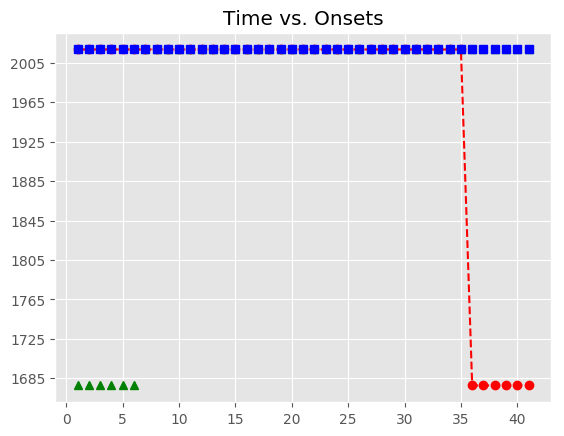

The file beside this chart, header and first rows:
, Asynchrony, Tap Onset, Test, True Onset, User ID, IOI, Max, Min, Sanitized Tap Onset, Sanitized Asynchrony, Sanitized Mean Asynchrony, Sanitized Std Dev Asynchrony, Mean Asynchrony, Std Dev Asynchrony, Missed Taps, Phase Correction Response
1, 447, 2018-07-15 15:21:55.541606000, H1a3, 2018-07-15 15:21:55.094626000, 499, 0 days 00:00:00.000082000, 2018-07-15 15:21:55.094667000, 2018-07-15 15:21:55.094565500, , , -112.5, 20.89, 2748, 636, 6, 
2, 889, 2018-07-15 15:21:55.983731000, H1a3, 2018-07-15 15:21:55.094708000, 499, 0 days 00:00:00.000080000, 2018-07-15 15:21:55.094748000, 2018-07-15 15:21:55.094667000, , , -112.5, 20.89, 2748, 636, 6, 
3, 1335, 2018-07-15 15:21:56.430161000, H1a3, 2018-07-15 15:21:55.094788000, 499, 0 days 00:00:00.000080000, 2018-07-15 15:21:55.094828000, 2018-07-15 15:21:55.094748000, , , -112.5, 20.89, 2748, 636, 6, 
4, 1777, 2018-07-15 15:21:56.872163000, H1a3, 2018-07-15 15:21:55.094868000, 499, 0 days 00:00:00.000080000, 2018-07-15 15:21:55.094908000, 2018-07-15 15:21:55.094828000, , , -112.5, 20.89, 2748, 636, 6, 
5, 2219, 2018-07-15 15:21:57.314322000, H1a3, 2018-07-15 15:21:55.094948000, 499, 0 days 00:00:00.000080000, 2018-07-15 15:21:55.094988000, 2018-07-15 15:21:55.094908000, , , -112.5, 20.89, 2748, 636, 6, 
6, 2666, 2018-07-15 15:21:57.760619000, H1a3, 2018-07-15 15:21:55.095028000, 499, 0 days 00:00:00.000081000, 2018-07-15 15:21:55.095068500, 2018-07-15 15:21:55.094988000, , , -112.5, 20.89, 2748, 636, 6, 
7, 3108, 2018-07-15 15:21:58.202882000, H1a3, 2018-07-15 15:21:55.095109000, 499, 0 days 00:00:00.561541000, 2018-07-15 15:21:55.375879500, 2018-07-15 15:21:55.095068500, 2018-07-15 15:21:55.099602000, 4.493, -112.5, 20.89, 2748, 636, 6, -119.5
8, 2992, 2018-07-15 15:21:58.648992000, H1a3, 2018-07-15 15:21:55.656650000, 499, 0 days 00:00:00.447806000, 2018-07-15 15:21:55.880553000, 2018-07-15 15:21:55.375879500, 2018-07-15 15:21:55.541606000, -115, -112.5, 20.89, 2748, 636, 6, -5.681
9, 2987, 2018-07-15 15:21:59.091130000, H1a3, 2018-07-15 15:21:56.104456000, 499, 0 days 00:00:00.447851000, 2018-07-15 15:21:56.328381500, 2018-07-15 15:21:55.880553000, 2018-07-15 15:21:55.983731000, -120.7, -112.5, 20.89, 2748, 636, 6, -1.421
10, 2981, 2018-07-15 15:21:59.533478000, H1a3, 2018-07-15 15:21:56.552307000, 499, 0 days 00:00:00.431671000, 2018-07-15 15:21:56.768142500, 2018-07-15 15:21:56.328381500, 2018-07-15 15:21:56.430161000, -122.1, -112.5, 20.89, 2748, 636, 6, 10.33
11, 2996, 2018-07-15 15:21:59.979657000, H1a3, 2018-07-15 15:21:56.983978000, 499, 0 days 00:00:00.448165000, 2018-07-15 15:21:57.208060500, 2018-07-15 15:21:56.768142500, 2018-07-15 15:21:56.872163000, -111.8, -112.5, 20.89, 2748, 636, 6, -6.006
12, 2990, 2018-07-15 15:22:00.421707000, H1a3, 2018-07-15 15:21:57.432143000, 499, 0 days 00:00:00.447480000, 2018-07-15 15:21:57.655883000, 2018-07-15 15:21:57.208060500, 2018-07-15 15:21:57.314322000, -117.8, -112.5, 20.89, 2748, 636, 6, -1.183
13, 2988, 2018-07-15 15:22:00.867830000, H1a3, 2018-07-15 15:21:57.879623000, 499, 0 days 00:00:00.447758000, 2018-07-15 15:21:58.103502000, 2018-07-15 15:21:57.655883000, 2018-07-15 15:21:57.760619000, -119, -112.5, 20.89, 2748, 636, 6, -5.495
14, 2983, 2018-07-15 15:22:01.310275000, H1a3, 2018-07-15 15:21:58.327381000, 499, 0 days 00:00:00.432007000, 2018-07-15 15:21:58.543384500, 2018-07-15 15:21:58.103502000, 2018-07-15 15:21:58.202882000, -124.5, -112.5, 20.89, 2748, 636, 6, 14.1
15, 2993, 2018-07-15 15:22:01.752505000, H1a3, 2018-07-15 15:21:58.759388000, 499, 0 days 00:00:00.447595000, 2018-07-15 15:21:58.983185500, 2018-07-15 15:21:58.543384500, 2018-07-15 15:21:58.648992000, -110.4, -112.5, 20.89, 2748, 636, 6, -5.457
16, 2992, 2018-07-15 15:22:02.198672000, H1a3, 2018-07-15 15:21:59.206983000, 499, 0 days 00:00:00.447882000, 2018-07-15 15:21:59.430924000, 2018-07-15 15:21:58.983185500, 2018-07-15 15:21:59.091130000, -115.9, -112.5, 20.89, 2748, 636, 6, -5.534
17, 2986, 2018-07-15 15:22:02.640909000, H1a3, 2018-07-15 15:21:59.654865000, 499, 0 days 00:00:00.448009000, 2018-07-15 15:21:59.878869500, 2018-07-15 15:21:59.430924000, 2018-07-15 15:21:59.533478000, -121.4, -112.5, 20.89, 2748, 636, 6, -1.83
18, 2984, 2018-07-15 15:22:03.087028000, H1a3, 2018-07-15 15:22:00.102874000, 499, 0 days 00:00:00.431716000, 2018-07-15 15:22:00.318732000, 2018-07-15 15:21:59.878869500, 2018-07-15 15:21:59.979657000, -123.2, -112.5, 20.89, 2748, 636, 6, 10.33
19, 2995, 2018-07-15 15:22:03.529161000, H1a3, 2018-07-15 15:22:00.534590000, 499, 0 days 00:00:00.447724000, 2018-07-15 15:22:00.758452000, 2018-07-15 15:22:00.318732000, 2018-07-15 15:22:00.421707000, -112.9, -112.5, 20.89, 2748, 636, 6, -1.601
20, 2989, 2018-07-15 15:22:03.971220000, H1a3, 2018-07-15 15:22:00.982314000, 499, 0 days 00:00:00.448094000, 2018-07-15 15:22:01.206361000, 2018-07-15 15:22:00.758452000, 2018-07-15 15:22:00.867830000, -114.5, -112.5, 20.89, 2748, 636, 6, -5.649
21, 2987, 2018-07-15 15:22:04.417679000, H1a3, 2018-07-15 15:22:01.430408000, 499, 0 days 00:00:00.431799000, 2018-07-15 15:22:01.646307500, 2018-07-15 15:22:01.206361000, 2018-07-15 15:22:01.310275000, -120.1, -112.5, 20.89, 2748, 636, 6, 10.43
22, 2998, 2018-07-15 15:22:04.859932000, H1a3, 2018-07-15 15:22:01.862207000, 499, 0 days 00:00:00.447704000, 2018-07-15 15:22:02.086059000, 2018-07-15 15:22:01.646307500, 2018-07-15 15:22:01.752505000, -109.7, -112.5, 20.89, 2748, 636, 6, -1.537
23, 2992, 2018-07-15 15:22:05.302101000, H1a3, 2018-07-15 15:22:02.309911000, 499, 0 days 00:00:00.447767000, 2018-07-15 15:22:02.533794500, 2018-07-15 15:22:02.086059000, 2018-07-15 15:22:02.198672000, -111.2, -112.5, 20.89, 2748, 636, 6, -5.53
24, 2991, 2018-07-15 15:22:05.748267000, H1a3, 2018-07-15 15:22:02.757678000, 499, 0 days 00:00:00.447805000, 2018-07-15 15:22:02.981580500, 2018-07-15 15:22:02.533794500, 2018-07-15 15:22:02.640909000, -116.8, -112.5, 20.89, 2748, 636, 6, -1.686
25, 2985, 2018-07-15 15:22:06.190445000, H1a3, 2018-07-15 15:22:03.205483000, 499, 0 days 00:00:00.431980000, 2018-07-15 15:22:03.421473000, 2018-07-15 15:22:02.981580500, 2018-07-15 15:22:03.087028000, -118.5, -112.5, 20.89, 2748, 636, 6, 10.15
26, 2999, 2018-07-15 15:22:06.636467000, H1a3, 2018-07-15 15:22:03.637463000, 499, 0 days 00:00:00.447577000, 2018-07-15 15:22:03.861251500, 2018-07-15 15:22:03.421473000, 2018-07-15 15:22:03.529161000, -108.3, -112.5, 20.89, 2748, 636, 6, -5.518
27, 2994, 2018-07-15 15:22:07.078681000, H1a3, 2018-07-15 15:22:04.085040000, 499, 0 days 00:00:00.447994000, 2018-07-15 15:22:04.309037000, 2018-07-15 15:22:03.861251500, 2018-07-15 15:22:03.971220000, -113.8, -112.5, 20.89, 2748, 636, 6, -1.535
28, 2992, 2018-07-15 15:22:07.524763000, H1a3, 2018-07-15 15:22:04.533034000, 499, 0 days 00:00:00.447904000, 2018-07-15 15:22:04.756986000, 2018-07-15 15:22:04.309037000, 2018-07-15 15:22:04.417679000, -115.4, -112.5, 20.89, 2748, 636, 6, -5.651
29, 2986, 2018-07-15 15:22:07.967213000, H1a3, 2018-07-15 15:22:04.980938000, 499, 0 days 00:00:00.431631000, 2018-07-15 15:22:05.196753500, 2018-07-15 15:22:04.756986000, 2018-07-15 15:22:04.859932000, -121, -112.5, 20.89, 2748, 636, 6, 10.54
30, 2997, 2018-07-15 15:22:08.409379000, H1a3, 2018-07-15 15:22:05.412569000, 499, 0 days 00:00:00.447981000, 2018-07-15 15:22:05.636559500, 2018-07-15 15:22:05.196753500, 2018-07-15 15:22:05.302101000, -110.5, -112.5, 20.89, 2748, 636, 6, -1.815
31, 2995, 2018-07-15 15:22:08.855409000, H1a3, 2018-07-15 15:22:05.860550000, 499, 0 days 00:00:00.447659000, 2018-07-15 15:22:06.084379500, 2018-07-15 15:22:05.636559500, 2018-07-15 15:22:05.748267000, -112.3, -112.5, 20.89, 2748, 636, 6, -5.481
32, 2989, 2018-07-15 15:22:09.297597000, H1a3, 2018-07-15 15:22:06.308209000, 499, 0 days 00:00:00.448003000, 2018-07-15 15:22:06.532210500, 2018-07-15 15:22:06.084379500, 2018-07-15 15:22:06.190445000, -117.8, -112.5, 20.89, 2748, 636, 6, -1.981
33, 2984, 2018-07-15 15:22:09.739814000, H1a3, 2018-07-15 15:22:06.756212000, 499, 0 days 00:00:00.431597000, 2018-07-15 15:22:06.972010500, 2018-07-15 15:22:06.532210500, 2018-07-15 15:22:06.636467000, -119.7, -112.5, 20.89, 2748, 636, 6, 10.62
34, 2998, 2018-07-15 15:22:10.186048000, H1a3, 2018-07-15 15:22:07.187809000, 499, 0 days 00:00:00.447845000, 2018-07-15 15:22:07.411731500, 2018-07-15 15:22:06.972010500, 2018-07-15 15:22:07.078681000, -109.1, -112.5, 20.89, 2748, 636, 6, -1.763
35, 2993, 2018-07-15 15:22:10.628237000, H1a3, 2018-07-15 15:22:07.635654000, 499, 0 days 00:00:00.447808000, 2018-07-15 15:22:07.859558000, 2018-07-15 15:22:07.411731500, 2018-07-15 15:22:07.524763000, -110.9, -112.5, 20.89, 2748, 636, 6, -5.358
36, , , H1a3, 2018-07-15 15:22:08.083462000, 499, 0 days 00:00:00.447761000, 2018-07-15 15:22:08.307342500, 2018-07-15 15:22:07.859558000, 2018-07-15 15:22:07.967213000, -116.2, -112.5, 20.89, 2748, 636, 6, -5.595
37, , , H1a3, 2018-07-15 15:22:08.531223000, 499, 0 days 00:00:00.431982000, 2018-07-15 15:22:08.747214000, 2018-07-15 15:22:08.307342500, 2018-07-15 15:22:08.409379000, -121.8, -112.5, 20.89, 2748, 636, 6, 14.05
38, , , H1a3, 2018-07-15 15:22:08.963205000, 499, 0 days 00:00:00.447785000, 2018-07-15 15:22:09.187097500, 2018-07-15 15:22:08.747214000, 2018-07-15 15:22:08.855409000, -107.8, -112.5, 20.89, 2748, 636, 6, -5.597
39, , , H1a3, 2018-07-15 15:22:09.410990000, 499, 0 days 00:00:00.447709000, 2018-07-15 15:22:09.634844500, 2018-07-15 15:22:09.187097500, 2018-07-15 15:22:09.297597000, -113.4, -112.5, 20.89, 2748, 636, 6, -5.492
40, , , H1a3, 2018-07-15 15:22:09.858699000, 499, 0 days 00:00:00.447996000, 2018-07-15 15:22:10.082697000, 2018-07-15 15:22:09.634844500, 2018-07-15 15:22:09.739814000, -118.9, -112.5, 20.89, 2748, 636, 6, -1.762
41, , , H1a3, 2018-07-15 15:22:10.306695000, 499, 0 days 00:00:00.431875000, 2018-07-15 15:22:10.522632500, 2018-07-15 15:22:10.082697000, 2018-07-15 15:22:10.186048000, -120.6, -112.5, 20.89, 2748, 636, 6, 
